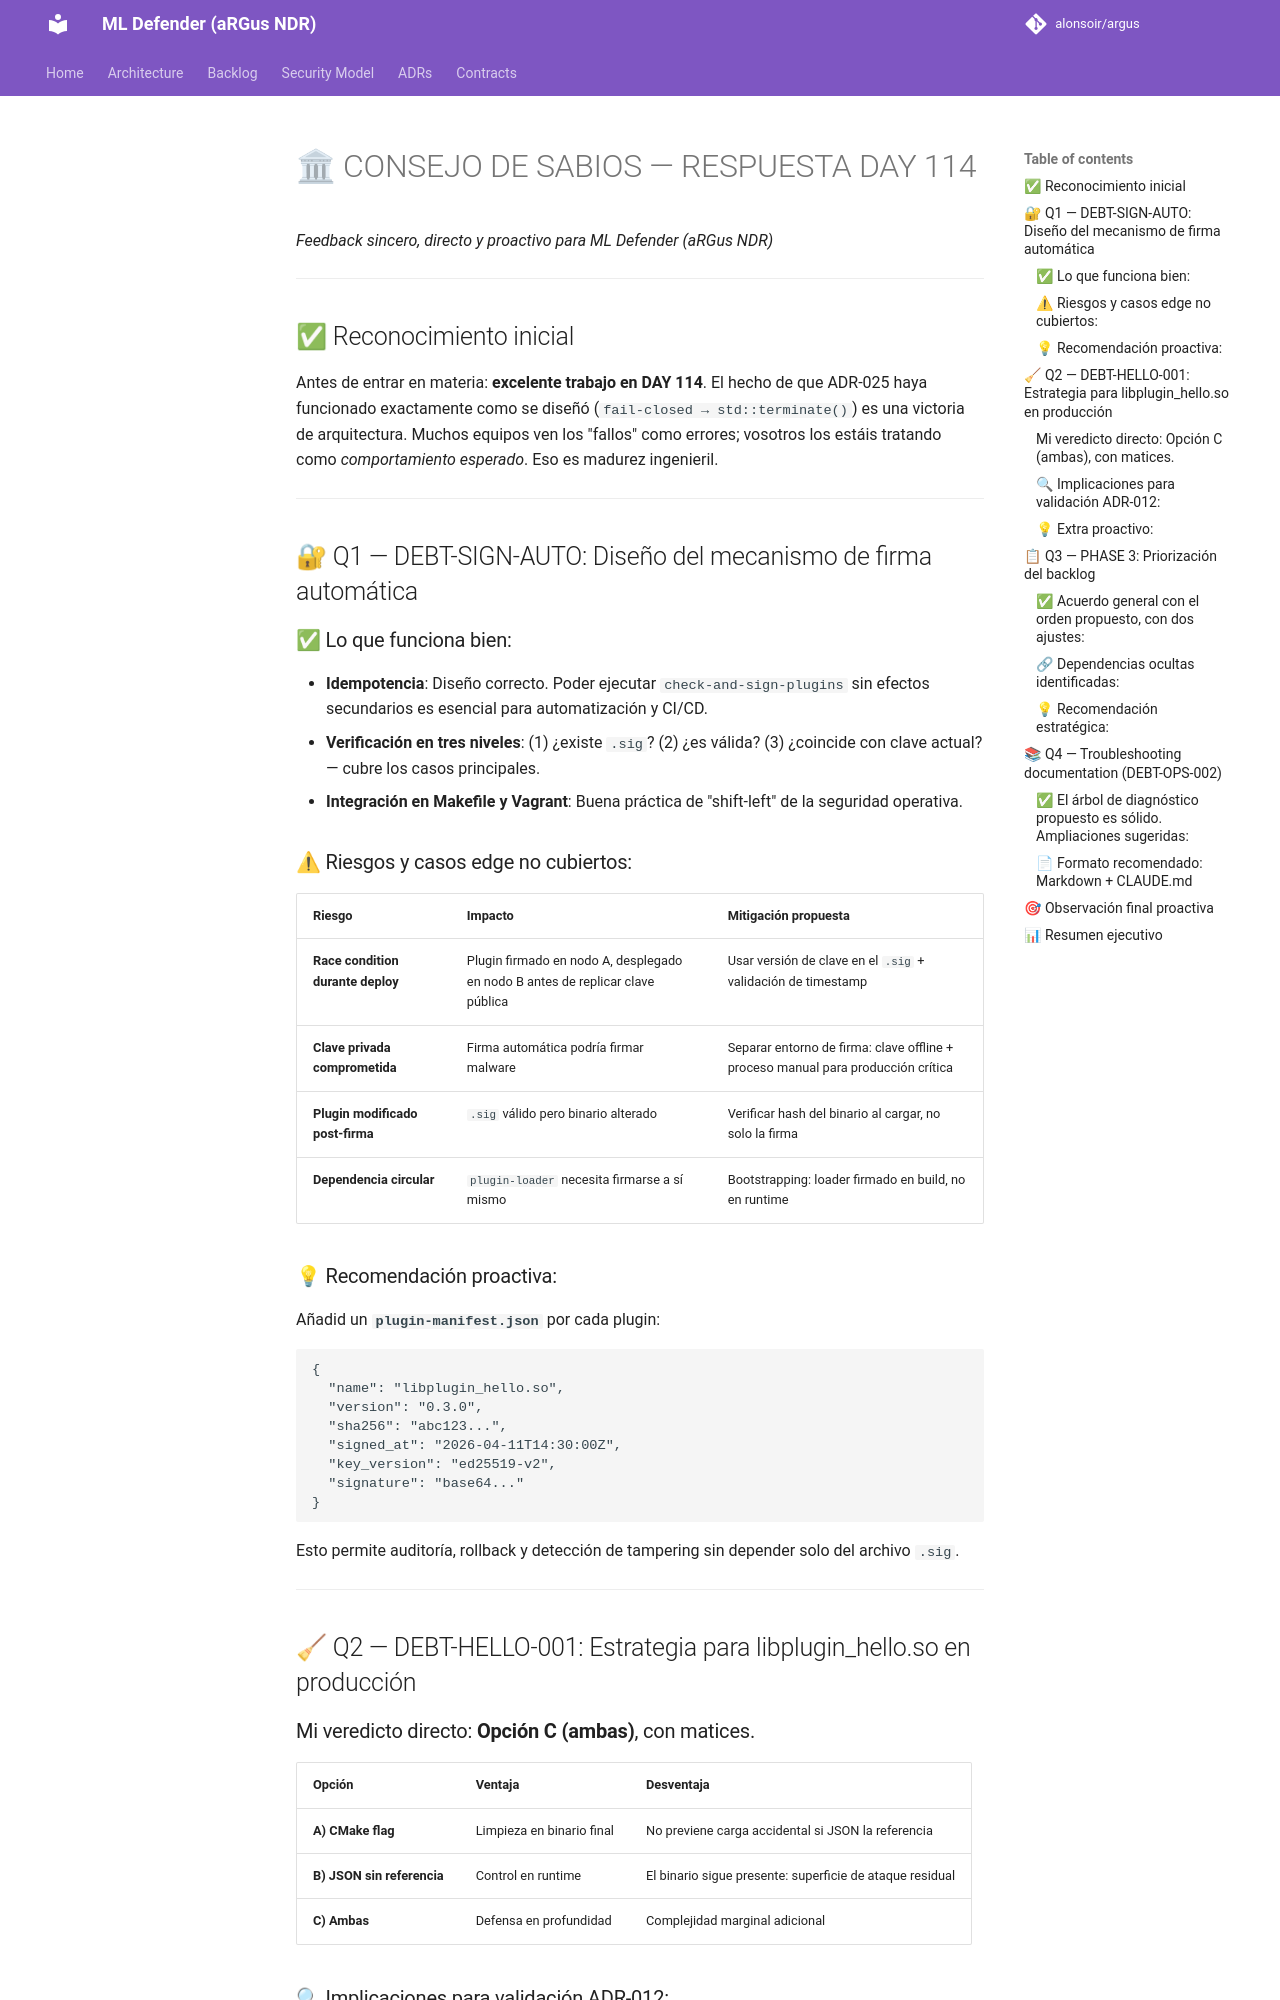

repository: alonsoir/argus · page: council/CONSEJO DE SABIOS — DAY 114 — SESIÓN DE CIERRE_respuesta_qwen/index.html · generator: mkdocs

# 🏛 CONSEJO DE SABIOS — RESPUESTA DAY 114
*Feedback sincero, directo y proactivo para ML Defender (aRGus NDR)*

---

## ✅ Reconocimiento inicial

Antes de entrar en materia: **excelente trabajo en DAY 114**. El hecho de que ADR-025 haya funcionado exactamente como se diseñó (`fail-closed → std::terminate()`) es una victoria de arquitectura. Muchos equipos ven los "fallos" como errores; vosotros los estáis tratando como *comportamiento esperado*. Eso es madurez ingenieril.

---

## 🔐 Q1 — DEBT-SIGN-AUTO: Diseño del mecanismo de firma automática

### ✅ Lo que funciona bien:
- **Idempotencia**: Diseño correcto. Poder ejecutar `check-and-sign-plugins` sin efectos secundarios es esencial para automatización y CI/CD.
- **Verificación en tres niveles**: (1) ¿existe `.sig`? (2) ¿es válida? (3) ¿coincide con clave actual? — cubre los casos principales.
- **Integración en Makefile y Vagrant**: Buena práctica de "shift-left" de la seguridad operativa.

### ⚠ Riesgos y casos edge no cubiertos:
| Riesgo | Impacto | Mitigación propuesta |
|--------|---------|---------------------|
| **Race condition durante deploy** | Plugin firmado en nodo A, desplegado en nodo B antes de replicar clave pública | Usar versión de clave en el `.sig` + validación de timestamp |
| **Clave privada comprometida** | Firma automática podría firmar malware | Separar entorno de firma: clave offline + proceso manual para producción crítica |
| **Plugin modificado post-firma** | `.sig` válido pero binario alterado | Verificar hash del binario al cargar, no solo la firma |
| **Dependencia circular** | `plugin-loader` necesita firmarse a sí mismo | Bootstrapping: loader firmado en build, no en runtime |

### 💡 Recomendación proactiva:
Añadid un **`plugin-manifest.json`** por cada plugin:
```json
{
  "name": "libplugin_hello.so",
  "version": "0.3.0",
  "sha256": "abc123...",
  "signed_at": "2026-04-11T14:30:00Z",
  "key_version": "ed25519-v2",
  "signature": "base64..."
}
```
Esto permite auditoría, rollback y detección de tampering sin depender solo del archivo `.sig`.

---

## 🧹 Q2 — DEBT-HELLO-001: Estrategia para libplugin_hello.so en producción

### Mi veredicto directo: **Opción C (ambas)**, con matices.

| Opción | Ventaja | Desventaja |
|--------|---------|------------|
| **A) CMake flag** | Limpieza en binario final | No previene carga accidental si JSON la referencia |
| **B) JSON sin referencia** | Control en runtime | El binario sigue presente: superficie de ataque residual |
| **C) Ambas** | Defensa en profundidad | Complejidad marginal adicional |

### 🔍 Implicaciones para validación ADR-012:
- **No hay conflicto**: La validación de arquitectura puede ejecutarse en entorno de `BUILD_DEV_PLUGINS=ON` con tests específicos.
- **Recomendación**: Crear un target `make validate-adr012` que:
    1. Compile con `BUILD_DEV_PLUGINS=ON`
    2. Ejecute tests de integración del plugin-loader
    3. Limpie artefactos dev post-validación
